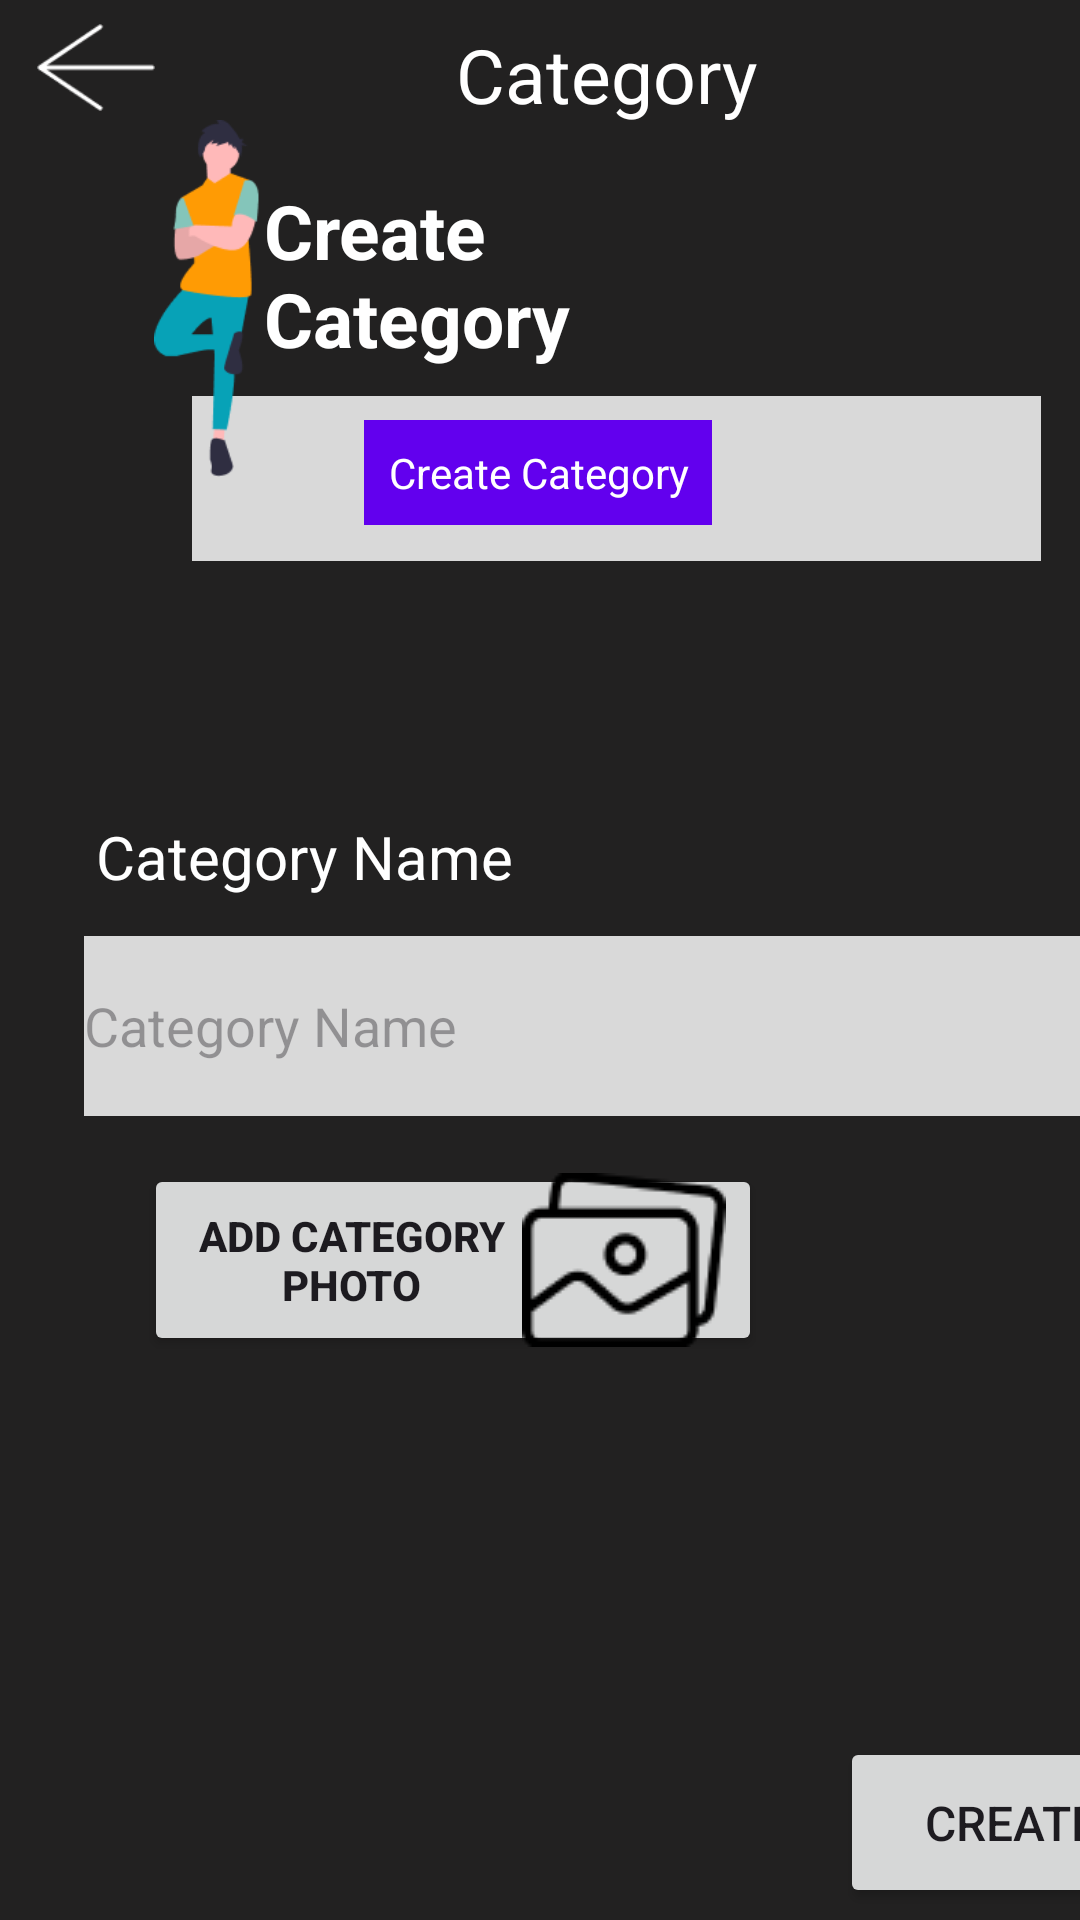

Android layout source for this screen:
<!-- AndroidManifest.xml: application theme Theme.Schedu -->
<!-- res/layout/activity_create_category.xml -->
<?xml version="1.0" encoding="utf-8"?>
<androidx.constraintlayout.widget.ConstraintLayout xmlns:android="http://schemas.android.com/apk/res/android"
    xmlns:app="http://schemas.android.com/apk/res-auto"
    xmlns:tools="http://schemas.android.com/tools"
    android:layout_width="match_parent"
    android:layout_height="match_parent"
    tools:context=".CreateCategoryActivity"
    android:background="@color/app_background_black">

    <TextView
        android:id="@+id/txtSelectCategory"
        android:layout_width="160dp"
        android:layout_height="64dp"
        android:layout_marginStart="88dp"
        android:layout_marginTop="60dp"
        android:text="@string/create_category"
        android:textColor="@color/white"
        android:textSize="25sp"
        android:textStyle="bold"
        app:layout_constraintStart_toStartOf="parent"
        app:layout_constraintTop_toTopOf="parent" />

    <View
        android:id="@+id/view2"
        android:layout_width="283dp"
        android:layout_height="55dp"
        android:layout_marginStart="64dp"
        android:layout_marginTop="132dp"
        android:background="#d9d9d9"
        app:layout_constraintStart_toStartOf="parent"
        app:layout_constraintTop_toTopOf="parent" />

    <TextView
        android:id="@+id/CreateCategory"
        android:layout_width="116dp"
        android:layout_height="35dp"
        android:layout_marginStart="31dp"
        android:layout_marginTop="140dp"
        android:layout_marginEnd="31dp"
        android:background="@color/purple_500"
        android:gravity="center"
        android:text="@string/create_category"
        android:textAlignment="center"
        android:textColor="@color/white"
        app:layout_constraintEnd_toEndOf="parent"
        app:layout_constraintHorizontal_bias="0.497"
        app:layout_constraintStart_toStartOf="parent"
        app:layout_constraintTop_toTopOf="parent" />

    <ImageView
        android:id="@+id/imageViewMan"
        android:layout_width="42dp"
        android:layout_height="119dp"
        android:layout_marginStart="48dp"
        android:layout_marginTop="40dp"
        android:src="@drawable/person_standing"
        app:layout_constraintStart_toStartOf="parent"
        app:layout_constraintTop_toTopOf="parent" />

    <ImageView
        android:id="@+id/imageViewReturn"
        android:layout_width="40dp"
        android:layout_height="29dp"
        android:layout_marginStart="12dp"
        android:layout_marginTop="8dp"
        android:src="@drawable/icon_return_arrow"
        app:layout_constraintStart_toStartOf="parent"
        app:layout_constraintTop_toTopOf="parent" />

    <TextView
        android:id="@+id/textProject"
        android:layout_width="106dp"
        android:layout_height="35dp"
        android:layout_marginStart="152dp"
        android:layout_marginTop="8dp"
        android:text="@string/category"
        android:textColor="#FFFFFF"
        android:textSize="25sp"
        app:layout_constraintStart_toStartOf="parent"
        app:layout_constraintTop_toTopOf="parent" />

    <TextView
        android:id="@+id/textCategoryName"
        android:layout_width="wrap_content"
        android:layout_height="wrap_content"
        android:layout_gravity="start"
        android:layout_marginStart="32dp"
        android:layout_marginTop="272dp"
        android:text="@string/category_name"
        android:textColor="@color/white"
        android:textSize="20sp"
        app:layout_constraintStart_toStartOf="parent"
        app:layout_constraintTop_toTopOf="parent" />

    <EditText
        android:id="@+id/txtCategoryName"
        android:layout_width="363dp"
        android:layout_height="60dp"
        android:layout_gravity="center_horizontal"
        android:layout_marginStart="28dp"
        android:layout_marginTop="312dp"
        android:background="#d9d9d9"
        android:hint="@string/category_name"
        app:layout_constraintStart_toStartOf="parent"
        app:layout_constraintTop_toTopOf="parent" />

    <androidx.appcompat.widget.AppCompatButton
        android:id="@+id/btnAddCategoryPhoto"
        android:layout_width="206dp"
        android:layout_height="64dp"
        android:layout_marginStart="48dp"
        android:layout_marginTop="388dp"
        android:drawableEnd="@drawable/icon_gallery"
        android:text="@string/add_category_photo"
        android:textAlignment="center"
        android:textStyle="bold"
        app:layout_constraintStart_toStartOf="parent"
        app:layout_constraintTop_toTopOf="parent" />

    <androidx.appcompat.widget.AppCompatButton
        android:id="@+id/btnCreateCategory"
        android:layout_width="114dp"
        android:layout_height="57dp"
        android:layout_marginStart="280dp"
        android:layout_marginBottom="4dp"
        android:text="@string/create"
        android:textSize="16sp"
        app:layout_constraintBottom_toBottomOf="parent"
        app:layout_constraintStart_toStartOf="parent" />

</androidx.constraintlayout.widget.ConstraintLayout>
<!-- resources referenced by this layout -->
<resources>
  <color name="app_background_black">#222121</color>
  <color name="purple_500">#FF6200EE</color>
  <color name="white">#FFFFFFFF</color>
  <!-- drawable icon_gallery: png bitmap (drawable, 2195 bytes) -->
  <!-- drawable icon_return_arrow: png bitmap (drawable, 435 bytes) -->
  <!-- drawable person_standing: png bitmap (drawable, 4387 bytes) -->
  <string name="add_category_photo">Add Category Photo</string>
  <string name="category">Category</string>
  <string name="category_name">Category Name</string>
  <string name="create">Create</string>
  <string name="create_category">Create Category</string>
  <style name="Theme.Schedu" parent="Base.Theme.Schedu" />
  <style name="Base.Theme.Schedu" parent="Theme.Material3.DayNight.NoActionBar">
          
          
      </style>
</resources>
